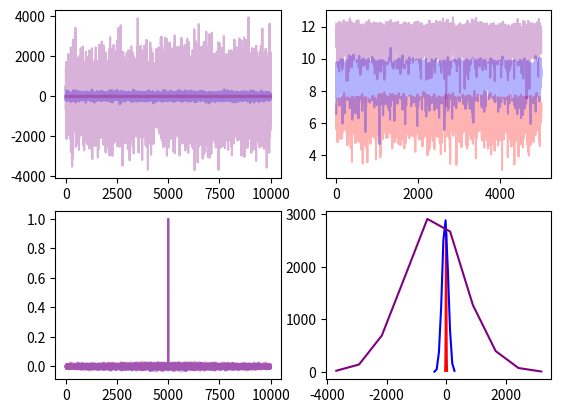

Source code (Python):
import matplotlib.pyplot as plt
import numpy as np

sigma1 = 10
x = np.random.normal(0,sigma1,size=(10000,))

sigma2 = 100
y = np.random.normal(0,sigma2,size=(10000,))

sigma3 = 1000
z = np.random.normal(0,sigma3,size=(10000,))

x_corr = np.correlate(x,x,mode='same')
y_corr = np.correlate(y,y,mode='same')
z_corr = np.correlate(z,z,mode='same')

fig, ax = plt.subplots(2,2)

xvals, xbins = np.histogram(x,bins=10)
yvals, ybins = np.histogram(y,bins=10)
zvals, zbins = np.histogram(z,bins=10)

ax[1,1].plot(xbins[:-1],xvals,color='red')
ax[1,1].plot(ybins[:-1],yvals,color='blue')
ax[1,1].plot(zbins[:-1],zvals,color='purple')

ax[1,0].plot(x_corr/x_corr.max(), color='red',alpha=0.3)
ax[1,0].plot(y_corr/y_corr.max(), color='blue',alpha=0.3)
ax[1,0].plot(z_corr/z_corr.max(), color='purple',alpha=0.3)

ax[0,0].plot(x,color='red',alpha=0.3)
ax[0,0].plot(y,color='blue',alpha=0.3)
ax[0,0].plot(z,color='purple',alpha=0.3)

xt = np.fft.fft(x)
yt = np.fft.fft(y)
zt = np.fft.fft(z)

N = x.shape[0]
ax[0,1].plot(np.log(np.abs(xt[:N//2])),color='red',alpha=0.3)
ax[0,1].plot(np.log(np.abs(yt[:N//2])),color='blue',alpha=0.3)
ax[0,1].plot(np.log(np.abs(zt[:N//2])),color='purple',alpha=0.3)

plt.show()
